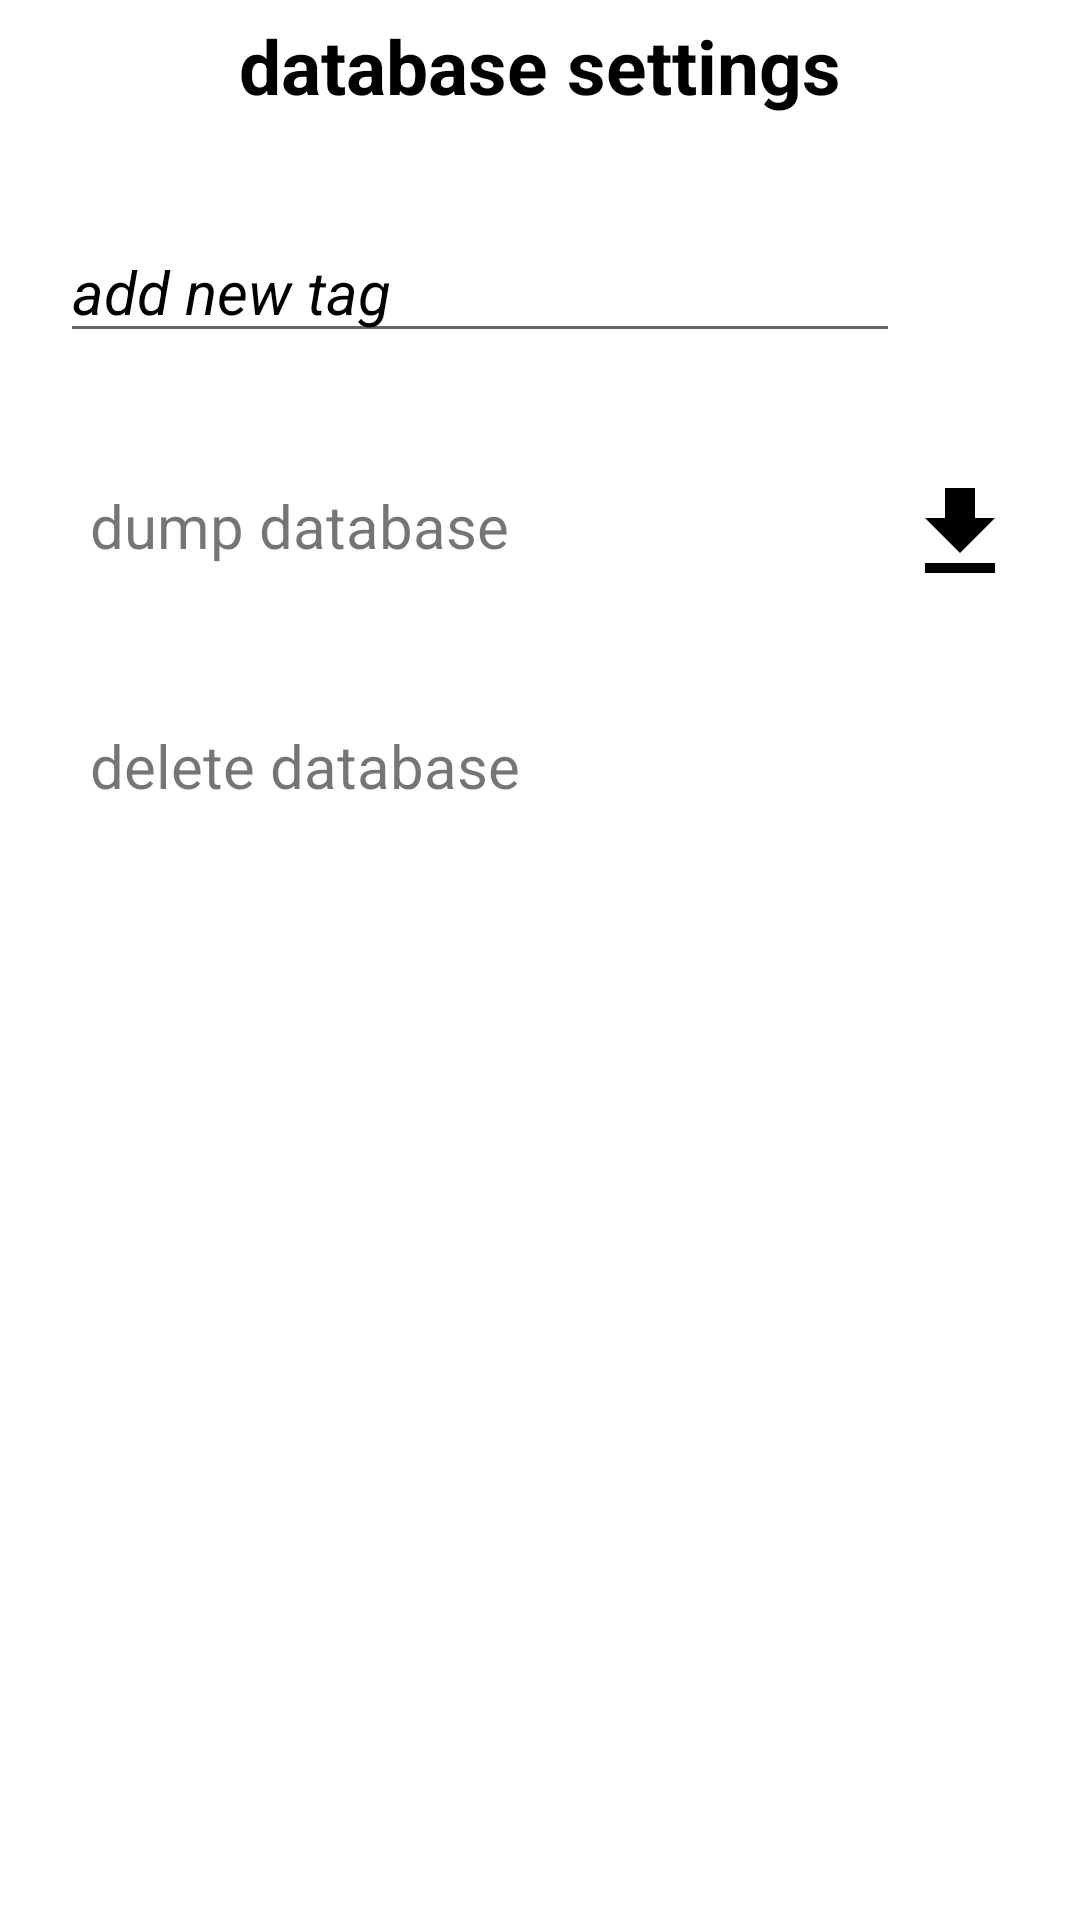

Write the Android layout XML for this screen, with the resource values it uses.
<!-- AndroidManifest.xml: application theme Theme.Paragony -->
<!-- res/layout/database_manager.xml -->
<?xml version="1.0" encoding="utf-8"?>
<LinearLayout

    xmlns:android="http://schemas.android.com/apk/res/android"
    xmlns:tools="http://schemas.android.com/tools"
    android:layout_width="match_parent"
    android:layout_height="match_parent"
    android:orientation="vertical"
    tools:context=".TaxManager">

    <LinearLayout
        android:layout_width="match_parent"
        android:layout_height="wrap_content"
        android:orientation="horizontal">

        <TextView
            android:layout_width="match_parent"
            android:layout_height="match_parent"
            android:layout_marginTop="5dp"
            android:text="@string/db_settings_header"
            android:textAlignment="center"
            android:textColor="@color/black"
            android:textSize="25dp"
            android:textStyle="bold" />
    </LinearLayout>



    <LinearLayout
        android:layout_width="match_parent"
        android:layout_height="wrap_content"
        android:orientation="horizontal">

        <EditText
            android:id="@+id/add_tag_edit"
            android:layout_width="match_parent"
            android:layout_height="wrap_content"
            android:layout_marginLeft="20dp"
            android:layout_marginTop="35dp"
            android:layout_weight="4"
            android:text="@string/add_tag_label"
            android:textAlignment="textStart"
            android:textColor="@color/black"

            android:textSize="20dp"
            android:textStyle="italic" />

        <androidx.appcompat.widget.AppCompatButton
            android:id="@+id/tag_menu"
            android:background="@drawable/ic_baseline_more_vert_24"
            android:layout_marginRight="20dp"
            android:layout_gravity="center"
            android:onClick="showTagMenu"
            android:layout_width="40dp"
            android:layout_height="40dp"/>

    </LinearLayout>
    <LinearLayout
        android:layout_marginTop="40dp"
        android:layout_width="match_parent"
        android:layout_height="wrap_content"
        android:orientation="horizontal"

        >

        <TextView
            android:layout_width="0dp"
            android:layout_height="wrap_content"
            android:textSize="20dp"
            android:layout_weight="4"
            android:layout_marginLeft="30dp"
            android:layout_marginRight="40dp"
            android:text="@string/dump_db_label"
            />

        <androidx.appcompat.widget.AppCompatButton
            android:id="@+id/dump_db"
            android:layout_width="40dp"
            android:layout_height="40dp"
            android:layout_marginRight="20dp"
            android:background="@drawable/ic_baseline_file_download_24"

            />

    </LinearLayout>
    <LinearLayout
        android:layout_marginTop="40dp"
        android:layout_width="match_parent"
        android:layout_height="wrap_content"
        android:orientation="horizontal">

        <TextView
            android:layout_width="0dp"
            android:layout_height="wrap_content"
            android:textSize="20dp"
            android:layout_weight="4"
            android:layout_marginLeft="30dp"
            android:layout_marginRight="40dp"
            android:text="@string/delete_db_label"
            />

        <androidx.appcompat.widget.AppCompatButton
            android:id="@+id/drop_database"
            android:layout_width="40dp"
            android:layout_height="40dp"
            android:layout_marginRight="20dp"
            android:background="@drawable/ic_baseline_delete_forever_24"/>

    </LinearLayout>


</LinearLayout>
<!-- resources referenced by this layout -->
<resources>
  <color name="black">#FF000000</color>
  <!-- drawable ic_baseline_file_download_24 (drawable) -->
  <vector android:height="24dp" android:tint="#000000"
      android:viewportHeight="24" android:viewportWidth="24"
      android:width="24dp" xmlns:android="http://schemas.android.com/apk/res/android">
      <path android:fillColor="@android:color/black" android:pathData="M19,9h-4V3H9v6H5l7,7 7,-7zM5,18v2h14v-2H5z"/>
  </vector>
  <string name="add_tag_label">add new tag</string>
  <string name="db_settings_header">database settings</string>
  <string name="delete_db_label">delete database</string>
  <string name="dump_db_label">dump database</string>delete database
  <style name="Theme.Paragony" parent="Theme.MaterialComponents.DayNight.DarkActionBar">
          
          <item name="colorPrimary">@color/purple_500</item>
          <item name="colorPrimaryVariant">@color/purple_700</item>
          <item name="colorOnPrimary">@color/white</item>
          
          <item name="colorSecondary">@color/teal_200</item>
          <item name="colorSecondaryVariant">@color/teal_700</item>
          <item name="colorOnSecondary">@color/black</item>
          
          <item name="android:statusBarColor">?attr/colorPrimaryVariant</item>
          
      </style>
  <color name="purple_500">#FF6200EE</color>
  <color name="purple_700">#FF3700B3</color>
  <color name="white">#FFFFFFFF</color>
  <color name="teal_200">#FF03DAC5</color>
  <color name="teal_700">#FF018786</color>
</resources>
